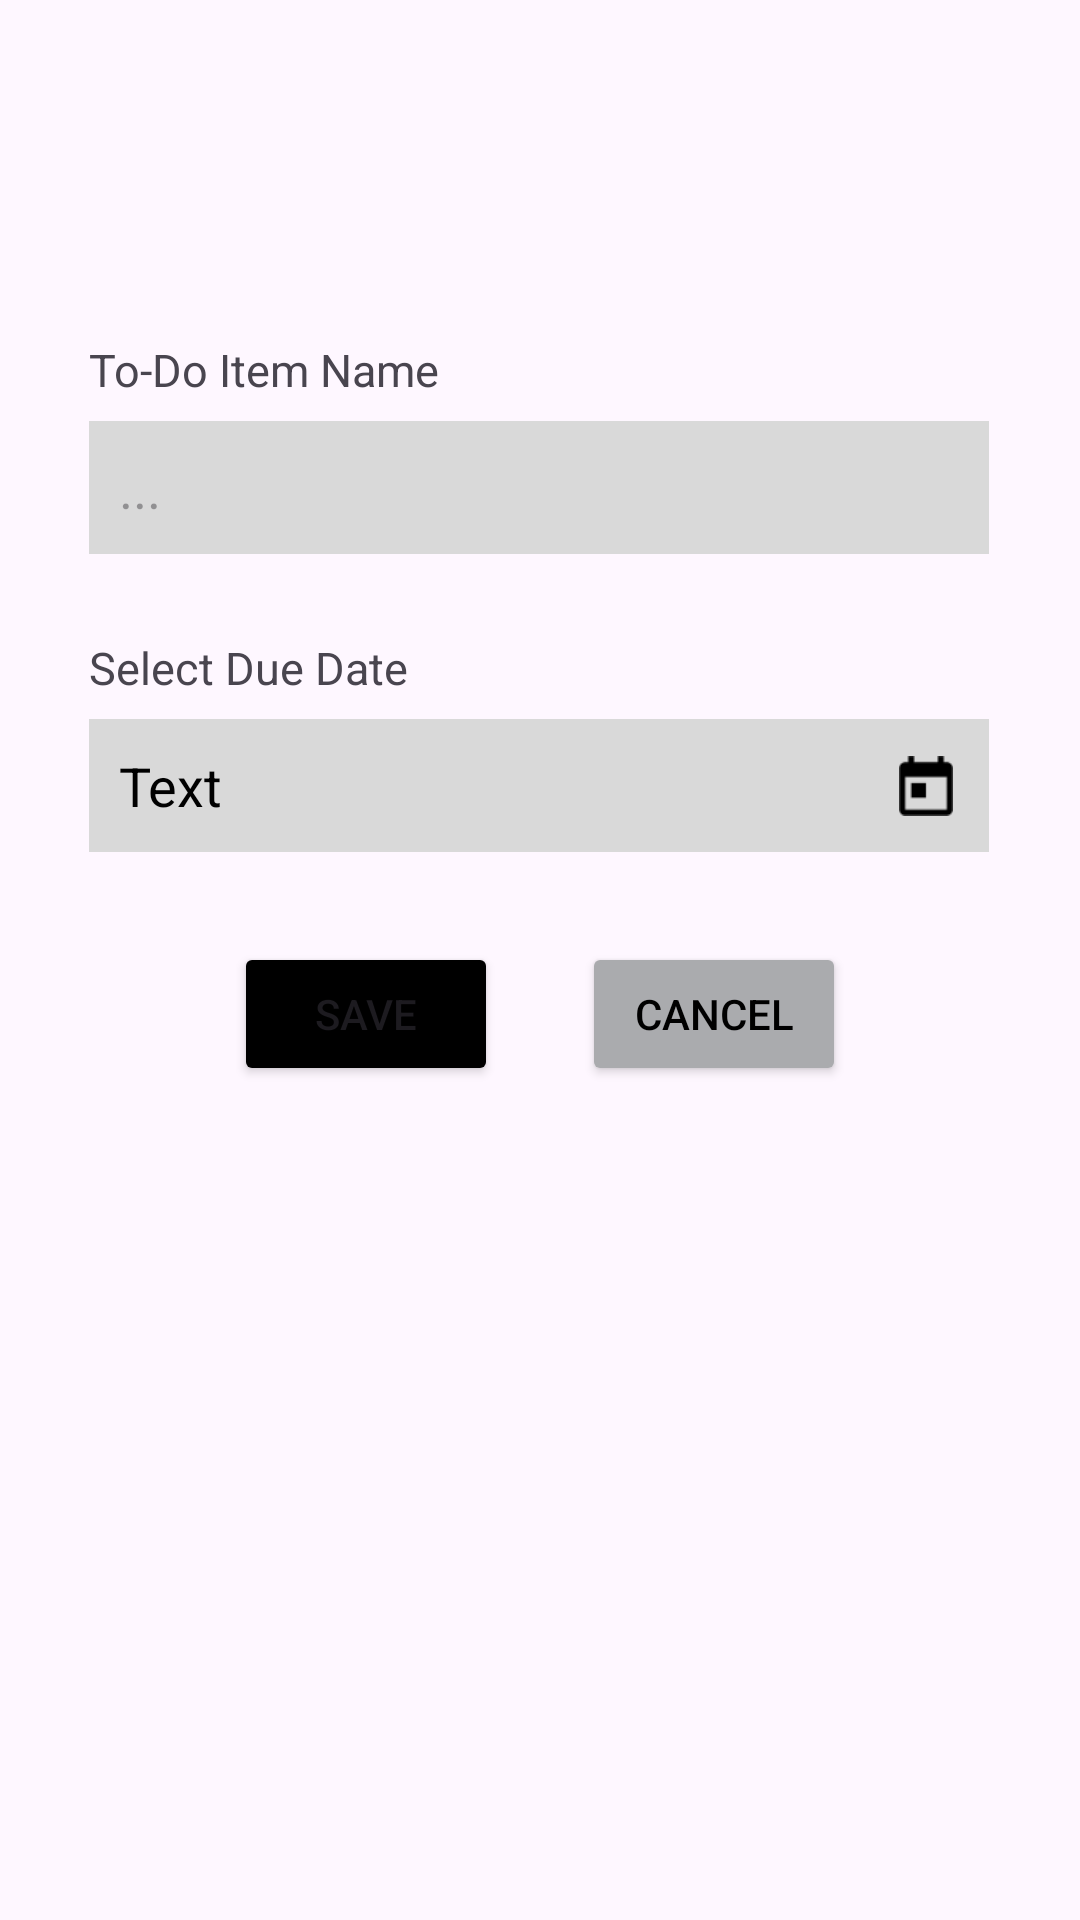

Layout XML and referenced resources for this Android screen:
<!-- AndroidManifest.xml: application theme Theme.TinyHomeTasksApp -->
<!-- res/layout/activity_task.xml -->
<?xml version="1.0" encoding="utf-8"?>
<androidx.constraintlayout.widget.ConstraintLayout xmlns:android="http://schemas.android.com/apk/res/android"
    xmlns:app="http://schemas.android.com/apk/res-auto"
    xmlns:tools="http://schemas.android.com/tools"
    android:id="@+id/taskActivityRoot"
    android:layout_width="match_parent"
    android:layout_height="match_parent"
    tools:context=".TaskActivity">

    <TextView
        android:id="@+id/taskTitleTxt"
        android:layout_width="wrap_content"
        android:layout_height="wrap_content"
        android:layout_marginTop="32dp"
        android:text=""
        android:textColor="@color/black"
        android:textSize="40sp"
        app:layout_constraintEnd_toEndOf="parent"
        app:layout_constraintStart_toStartOf="parent"
        app:layout_constraintTop_toTopOf="parent" />

    <TextView
        android:id="@+id/taskDescriptionTitleTxt"
        android:layout_width="wrap_content"
        android:layout_height="wrap_content"
        android:layout_marginBottom="7dp"
        android:textSize="15sp"
        android:text="To-Do Item Name"
        app:layout_constraintBottom_toTopOf="@+id/taskDescriptionTxtEditor"
        app:layout_constraintStart_toStartOf="@+id/taskDescriptionTxtEditor" />

    <EditText
        android:id="@+id/taskDescriptionTxtEditor"
        android:layout_width="300dp"
        android:layout_height="wrap_content"
        android:layout_marginTop="55dp"
        android:ems="10"
        android:inputType="text"
        android:text=""
        android:hint="..."
        android:padding="10dp"
        android:background="@color/lightGrey"
        app:layout_constraintEnd_toEndOf="parent"
        app:layout_constraintHorizontal_bias="0.497"
        app:layout_constraintStart_toStartOf="parent"
        app:layout_constraintTop_toBottomOf="@+id/taskTitleTxt" />

    <TextView
        android:id="@+id/taskDescriptionTitleTxt2"
        android:layout_width="wrap_content"
        android:layout_height="wrap_content"
        android:layout_marginBottom="7dp"
        android:textSize="15sp"
        android:text="Select Due Date"
        app:layout_constraintBottom_toTopOf="@+id/dateTxt"
        app:layout_constraintStart_toStartOf="@+id/dateTxt" />

    <EditText
        android:id="@+id/dateTxt"
        android:layout_width="300dp"
        android:layout_height="wrap_content"
        android:layout_marginTop="55dp"
        android:background="@color/lightGrey"
        android:ems="10"
        android:inputType="text"
        android:padding="10dp"
        android:text="Text"
        android:enabled="false"
        android:textColor="@color/black"
        android:focusable="false"
        android:focusableInTouchMode="false"
        app:layout_constraintEnd_toEndOf="parent"
        app:layout_constraintHorizontal_bias="0.495"
        app:layout_constraintStart_toStartOf="parent"
        app:layout_constraintTop_toBottomOf="@+id/taskDescriptionTxtEditor" />

    <ImageButton
        android:id="@+id/dateBtn"
        android:layout_width="300dp"
        android:layout_height="44dp"
        android:paddingLeft="270dp"
        android:scaleType="fitCenter"
        android:backgroundTint="@android:color/transparent"
        app:layout_constraintBottom_toBottomOf="@+id/dateTxt"
        app:layout_constraintEnd_toEndOf="@+id/dateTxt"
        app:layout_constraintStart_toStartOf="@+id/dateTxt"
        app:layout_constraintTop_toTopOf="@+id/dateTxt"
        app:srcCompat="@drawable/calendar" />

    <Button
        android:id="@+id/saveTaskBtn"
        android:layout_width="wrap_content"
        android:layout_height="wrap_content"
        android:layout_marginTop="30dp"
        android:layout_marginStart="50dp"
        android:backgroundTint="@color/black"
        android:text="Save"
        app:layout_constraintEnd_toStartOf="@id/cancelBtn"
        app:layout_constraintStart_toStartOf="parent"
        app:layout_constraintTop_toBottomOf="@+id/dateTxt" />

    <Button
        android:id="@+id/cancelBtn"
        android:layout_width="wrap_content"
        android:layout_height="wrap_content"
        android:layout_marginTop="30dp"
        android:layout_marginEnd="50dp"
        android:backgroundTint="@color/material_dynamic_neutral70"
        android:textColor="@color/black"
        android:text="Cancel"
        app:layout_constraintEnd_toEndOf="parent"
        app:layout_constraintStart_toEndOf="@id/saveTaskBtn"
        app:layout_constraintTop_toBottomOf="@+id/dateTxt" />


</androidx.constraintlayout.widget.ConstraintLayout>
<!-- resources referenced by this layout -->
<resources>
  <color name="black">#FF000000</color>
  <color name="lightGrey">#D9D9D9</color>
  <!-- drawable calendar: png bitmap (drawable, 380 bytes) -->
  <style name="Theme.TinyHomeTasksApp" parent="Base.Theme.TinyHomeTasksApp" />
  <style name="Base.Theme.TinyHomeTasksApp" parent="Theme.Material3.DayNight.NoActionBar">
          
          
      </style>
</resources>
